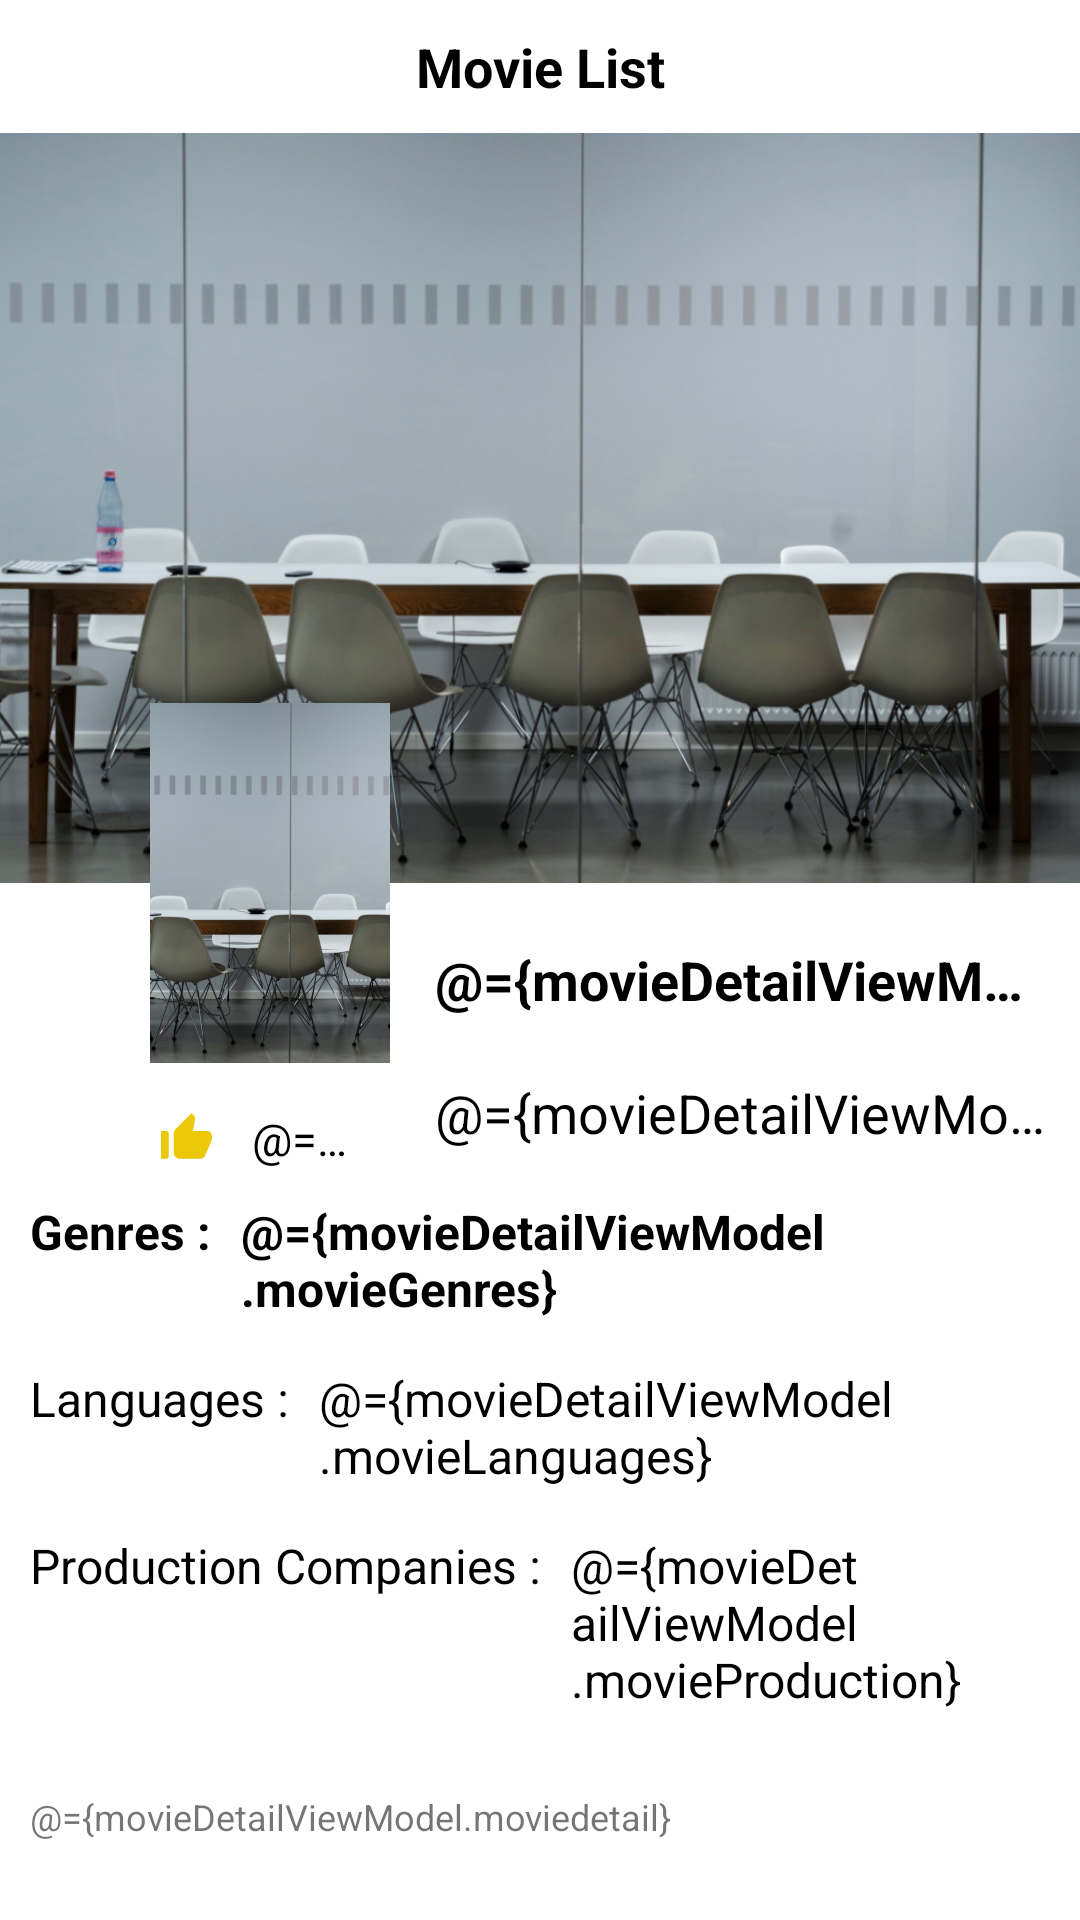

The Android layout XML behind this screen, and the referenced resources:
<!-- AndroidManifest.xml: application theme Theme.MovieApp -->
<!-- res/layout/activity_movie_details.xml -->
<?xml version="1.0" encoding="utf-8"?>
<layout xmlns:android="http://schemas.android.com/apk/res/android"
    xmlns:app="http://schemas.android.com/apk/res-auto"
    xmlns:tools="http://schemas.android.com/tools">


    
    <data>
        
        <variable
            name="movieDetailViewModel"
            type="com.coderkube.movieapp.viewModel.MovieDetailViewModel" />
    </data>

    <androidx.constraintlayout.widget.ConstraintLayout
        android:layout_width="match_parent"
        android:layout_height="match_parent"
        tools:context=".views.Activity.MovieDetailsActivity">

        
        <include
            android:id="@+id/toolbar"
            layout="@layout/toolbar"
            app:layout_constraintEnd_toEndOf="parent"
            app:layout_constraintStart_toStartOf="parent"
            app:layout_constraintTop_toTopOf="parent" />

        <ScrollView
            android:layout_width="match_parent"
            android:layout_height="0dp"
            android:fillViewport="true"
            app:layout_constraintBottom_toBottomOf="parent"
            app:layout_constraintTop_toBottomOf="@id/toolbar">

            
            <androidx.constraintlayout.widget.ConstraintLayout
                android:id="@+id/imagelayout"
                android:layout_width="match_parent"
                android:layout_height="match_parent"
                android:layout_marginBottom="10dp"
                app:layout_constraintTop_toBottomOf="@id/toolbar">

                
                <ImageView
                    android:id="@+id/movieImageView"
                    android:layout_width="match_parent"
                    android:layout_height="250dp"
                    android:scaleType="centerCrop"
                    android:src="@drawable/img_hall"
                    app:layout_constraintEnd_toEndOf="parent"
                    app:layout_constraintStart_toStartOf="parent"
                    app:layout_constraintTop_toTopOf="parent" />


                <TextView
                    android:id="@+id/movieNameTextView"
                    android:layout_width="0dp"
                    android:layout_height="wrap_content"
                    android:layout_marginStart="15dp"
                    android:layout_marginTop="20dp"
                    android:layout_marginEnd="10dp"
                    android:singleLine="true"
                    android:text="@={movieDetailViewModel.movieName}"
                    android:textColor="@color/black"
                    android:textSize="18dp"
                    android:textStyle="bold"
                    app:layout_constraintEnd_toEndOf="parent"
                    app:layout_constraintStart_toEndOf="@id/movieImage"
                    app:layout_constraintTop_toBottomOf="@id/movieImageView" />

                
                <TextView
                    android:id="@+id/movieDateTextView"
                    android:layout_width="0dp"
                    android:layout_height="wrap_content"
                    android:layout_marginTop="20dp"
                    android:layout_marginEnd="10dp"
                    android:singleLine="true"
                    android:text="@={movieDetailViewModel.movieDate}"
                    android:textColor="@color/black"
                    android:textSize="18dp"
                    app:layout_constraintEnd_toEndOf="parent"
                    app:layout_constraintStart_toStartOf="@id/movieNameTextView"
                    app:layout_constraintTop_toBottomOf="@id/movieNameTextView" />


                <ImageView
                    android:id="@+id/movieImage"
                    android:layout_width="80dp"
                    android:layout_height="120dp"
                    android:layout_marginStart="50dp"
                    android:background="@color/black"
                    android:scaleType="centerCrop"
                    android:src="@drawable/img_hall"
                    app:layout_constraintBottom_toBottomOf="@id/movieImageView"
                    app:layout_constraintStart_toStartOf="parent"
                    app:layout_constraintTop_toBottomOf="@id/movieImageView" />

                <ImageView
                    android:id="@+id/thumbImageView"
                    android:layout_width="wrap_content"
                    android:layout_height="0dp"
                    android:src="@drawable/ic_baseline_thumb_up_alt_24"
                    app:layout_constraintBottom_toBottomOf="@id/movierateTextView"
                    app:layout_constraintStart_toStartOf="@id/movieImage"
                    app:layout_constraintTop_toTopOf="@id/movierateTextView" />

                
                <TextView
                    android:id="@+id/movierateTextView"
                    android:layout_width="0dp"
                    android:layout_height="wrap_content"
                    android:layout_marginStart="10dp"
                    android:layout_marginTop="15dp"
                    android:layout_marginEnd="10dp"
                    android:singleLine="true"
                    android:text="@={movieDetailViewModel.movieRate}"
                    android:textColor="@color/black"
                    android:textSize="15dp"
                    app:layout_constraintEnd_toEndOf="@id/movieImage"
                    app:layout_constraintStart_toEndOf="@id/thumbImageView"
                    app:layout_constraintTop_toBottomOf="@id/movieImage" />

                <TextView
                    android:id="@+id/denrestextview"
                    android:layout_width="wrap_content"
                    android:layout_height="wrap_content"
                    android:layout_marginStart="10dp"
                    android:layout_marginTop="10dp"
                    android:text="@string/genres"
                    android:textColor="@color/black"
                    android:textSize="16dp"
                    android:textStyle="bold"
                    app:layout_constraintStart_toStartOf="parent"
                    app:layout_constraintTop_toBottomOf="@id/movierateTextView" />

                
                <TextView
                    android:id="@+id/genresTextView"
                    android:layout_width="0dp"
                    android:layout_height="wrap_content"
                    android:layout_marginStart="10dp"
                    android:layout_marginEnd="10dp"
                    android:text="@={movieDetailViewModel.movieGenres}"
                    android:textColor="@color/black"
                    android:textSize="16dp"
                    android:textStyle="bold"
                    app:layout_constraintEnd_toEndOf="parent"
                    app:layout_constraintStart_toEndOf="@id/denrestextview"
                    app:layout_constraintTop_toTopOf="@id/denrestextview" />

                <TextView
                    android:id="@+id/languagetextview"
                    android:layout_width="wrap_content"
                    android:layout_height="wrap_content"
                    android:layout_marginStart="10dp"
                    android:layout_marginTop="15dp"
                    android:text="@string/language"
                    android:textColor="@color/black"
                    android:textSize="16dp"
                    app:layout_constraintStart_toStartOf="parent"
                    app:layout_constraintTop_toBottomOf="@id/genresTextView" />

                
                <TextView
                    android:id="@+id/LanguageTextView"
                    android:layout_width="0dp"
                    android:layout_height="wrap_content"
                    android:layout_marginStart="10dp"
                    android:layout_marginEnd="10dp"
                    android:text="@={movieDetailViewModel.movieLanguages}"
                    android:textColor="@color/black"
                    android:textSize="16dp"
                    app:layout_constraintEnd_toEndOf="parent"
                    app:layout_constraintStart_toEndOf="@id/languagetextview"
                    app:layout_constraintTop_toTopOf="@id/languagetextview" />

                <TextView
                    android:id="@+id/productiontextview"
                    android:layout_width="wrap_content"
                    android:layout_height="wrap_content"
                    android:layout_marginStart="10dp"
                    android:layout_marginTop="15dp"
                    android:text="@string/production_company"
                    android:textColor="@color/black"
                    android:textSize="16dp"
                    app:layout_constraintStart_toStartOf="parent"
                    app:layout_constraintTop_toBottomOf="@id/LanguageTextView" />

                
                <TextView
                    android:id="@+id/ProductionCompanyTextView"
                    android:layout_width="0dp"
                    android:layout_height="wrap_content"
                    android:layout_marginStart="10dp"
                    android:layout_marginEnd="10dp"
                    android:text="@={movieDetailViewModel.movieProduction}"
                    android:textColor="@color/black"
                    android:textSize="16dp"
                    app:layout_constraintEnd_toEndOf="parent"
                    app:layout_constraintStart_toEndOf="@id/productiontextview"
                    app:layout_constraintTop_toTopOf="@id/productiontextview" />

                
                <TextView
                    android:id="@+id/movieDetailsTextView"
                    android:layout_width="match_parent"
                    android:layout_height="wrap_content"
                    android:layout_marginStart="10dp"
                    android:layout_marginTop="15dp"
                    android:layout_marginEnd="10dp"
                    android:layout_marginBottom="15dp"
                    android:text="@={movieDetailViewModel.moviedetail}"
                    android:textSize="12dp"
                    app:layout_constraintBottom_toBottomOf="parent"
                    app:layout_constraintTop_toBottomOf="@id/ProductionCompanyTextView" />

            </androidx.constraintlayout.widget.ConstraintLayout>
        </ScrollView>
    </androidx.constraintlayout.widget.ConstraintLayout>
</layout>
<!-- res/layout/toolbar.xml (included above) -->
<?xml version="1.0" encoding="utf-8"?>

<androidx.constraintlayout.widget.ConstraintLayout xmlns:android="http://schemas.android.com/apk/res/android"
    xmlns:app="http://schemas.android.com/apk/res-auto"
    android:id="@+id/toolbar_layout"
    android:layout_width="match_parent"
    android:layout_height="wrap_content">

    
    <TextView
        android:id="@+id/toolbar_title"
        android:layout_width="wrap_content"
        android:layout_height="wrap_content"
        android:layout_margin="10dp"
        android:text="@string/section1"
        android:textColor="@color/black"
        android:textSize="18sp"
        android:textStyle="bold"
        app:layout_constraintBottom_toBottomOf="parent"
        app:layout_constraintEnd_toEndOf="parent"
        app:layout_constraintStart_toStartOf="parent"
        app:layout_constraintTop_toTopOf="parent" />

    
    <ImageView
        android:id="@+id/toolbar_back"
        android:layout_width="wrap_content"
        android:layout_height="0dp"
        android:paddingStart="15dp"
        android:paddingEnd="10dp"

        app:layout_constraintBottom_toBottomOf="parent"
        app:layout_constraintStart_toStartOf="parent"
        app:layout_constraintTop_toTopOf="parent" />


</androidx.constraintlayout.widget.ConstraintLayout>
<!-- resources referenced by this layout -->
<resources>
  <!-- drawable ic_baseline_thumb_up_alt_24 (drawable) -->
  <vector android:height="24dp" android:tint="#ECC908"
      android:viewportHeight="24" android:viewportWidth="24"
      android:width="24dp" xmlns:android="http://schemas.android.com/apk/res/android">
      <path android:fillColor="@android:color/white" android:pathData="M2,20h2c0.55,0 1,-0.45 1,-1v-9c0,-0.55 -0.45,-1 -1,-1L2,9v11zM21.83,12.88c0.11,-0.25 0.17,-0.52 0.17,-0.8L22,11c0,-1.1 -0.9,-2 -2,-2h-5.5l0.92,-4.65c0.05,-0.22 0.02,-0.46 -0.08,-0.66 -0.23,-0.45 -0.52,-0.86 -0.88,-1.22L14,2 7.59,8.41C7.21,8.79 7,9.3 7,9.83v7.84C7,18.95 8.05,20 9.34,20h8.11c0.7,0 1.36,-0.37 1.72,-0.97l2.66,-6.15z"/>
  </vector>
  <!-- drawable img_hall: png bitmap (drawable, 1005306 bytes) -->
  <string name="genres">Genres :</string>
  <string name="language">Languages :</string>
  <string name="production_company">Production Companies :</string>
  <string name="section1">Movie List</string>
  <style name="Theme.MovieApp" parent="Theme.MaterialComponents.Light.NoActionBar">
          
          <item name="colorPrimary">@color/white</item>
          <item name="colorPrimaryVariant">@color/black</item>
          <item name="colorOnPrimary">@color/white</item>
          
          <item name="colorSecondary">@color/teal_200</item>
          <item name="colorSecondaryVariant">@color/teal_700</item>
          <item name="colorOnSecondary">@color/black</item>
          
          <item name="android:statusBarColor" tools:targetApi="l">?attr/colorPrimaryVariant</item>
          
      </style>
  <!-- not gathered from this repository: default colours our renderer supplied (Android Studio template values) -->
  <color name="teal_200">#FF03DAC5</color>
  <color name="teal_700">#FF018786</color>
  <color name="black">#FF000000</color>
  <color name="white">#FFFFFFFF</color>
</resources>
